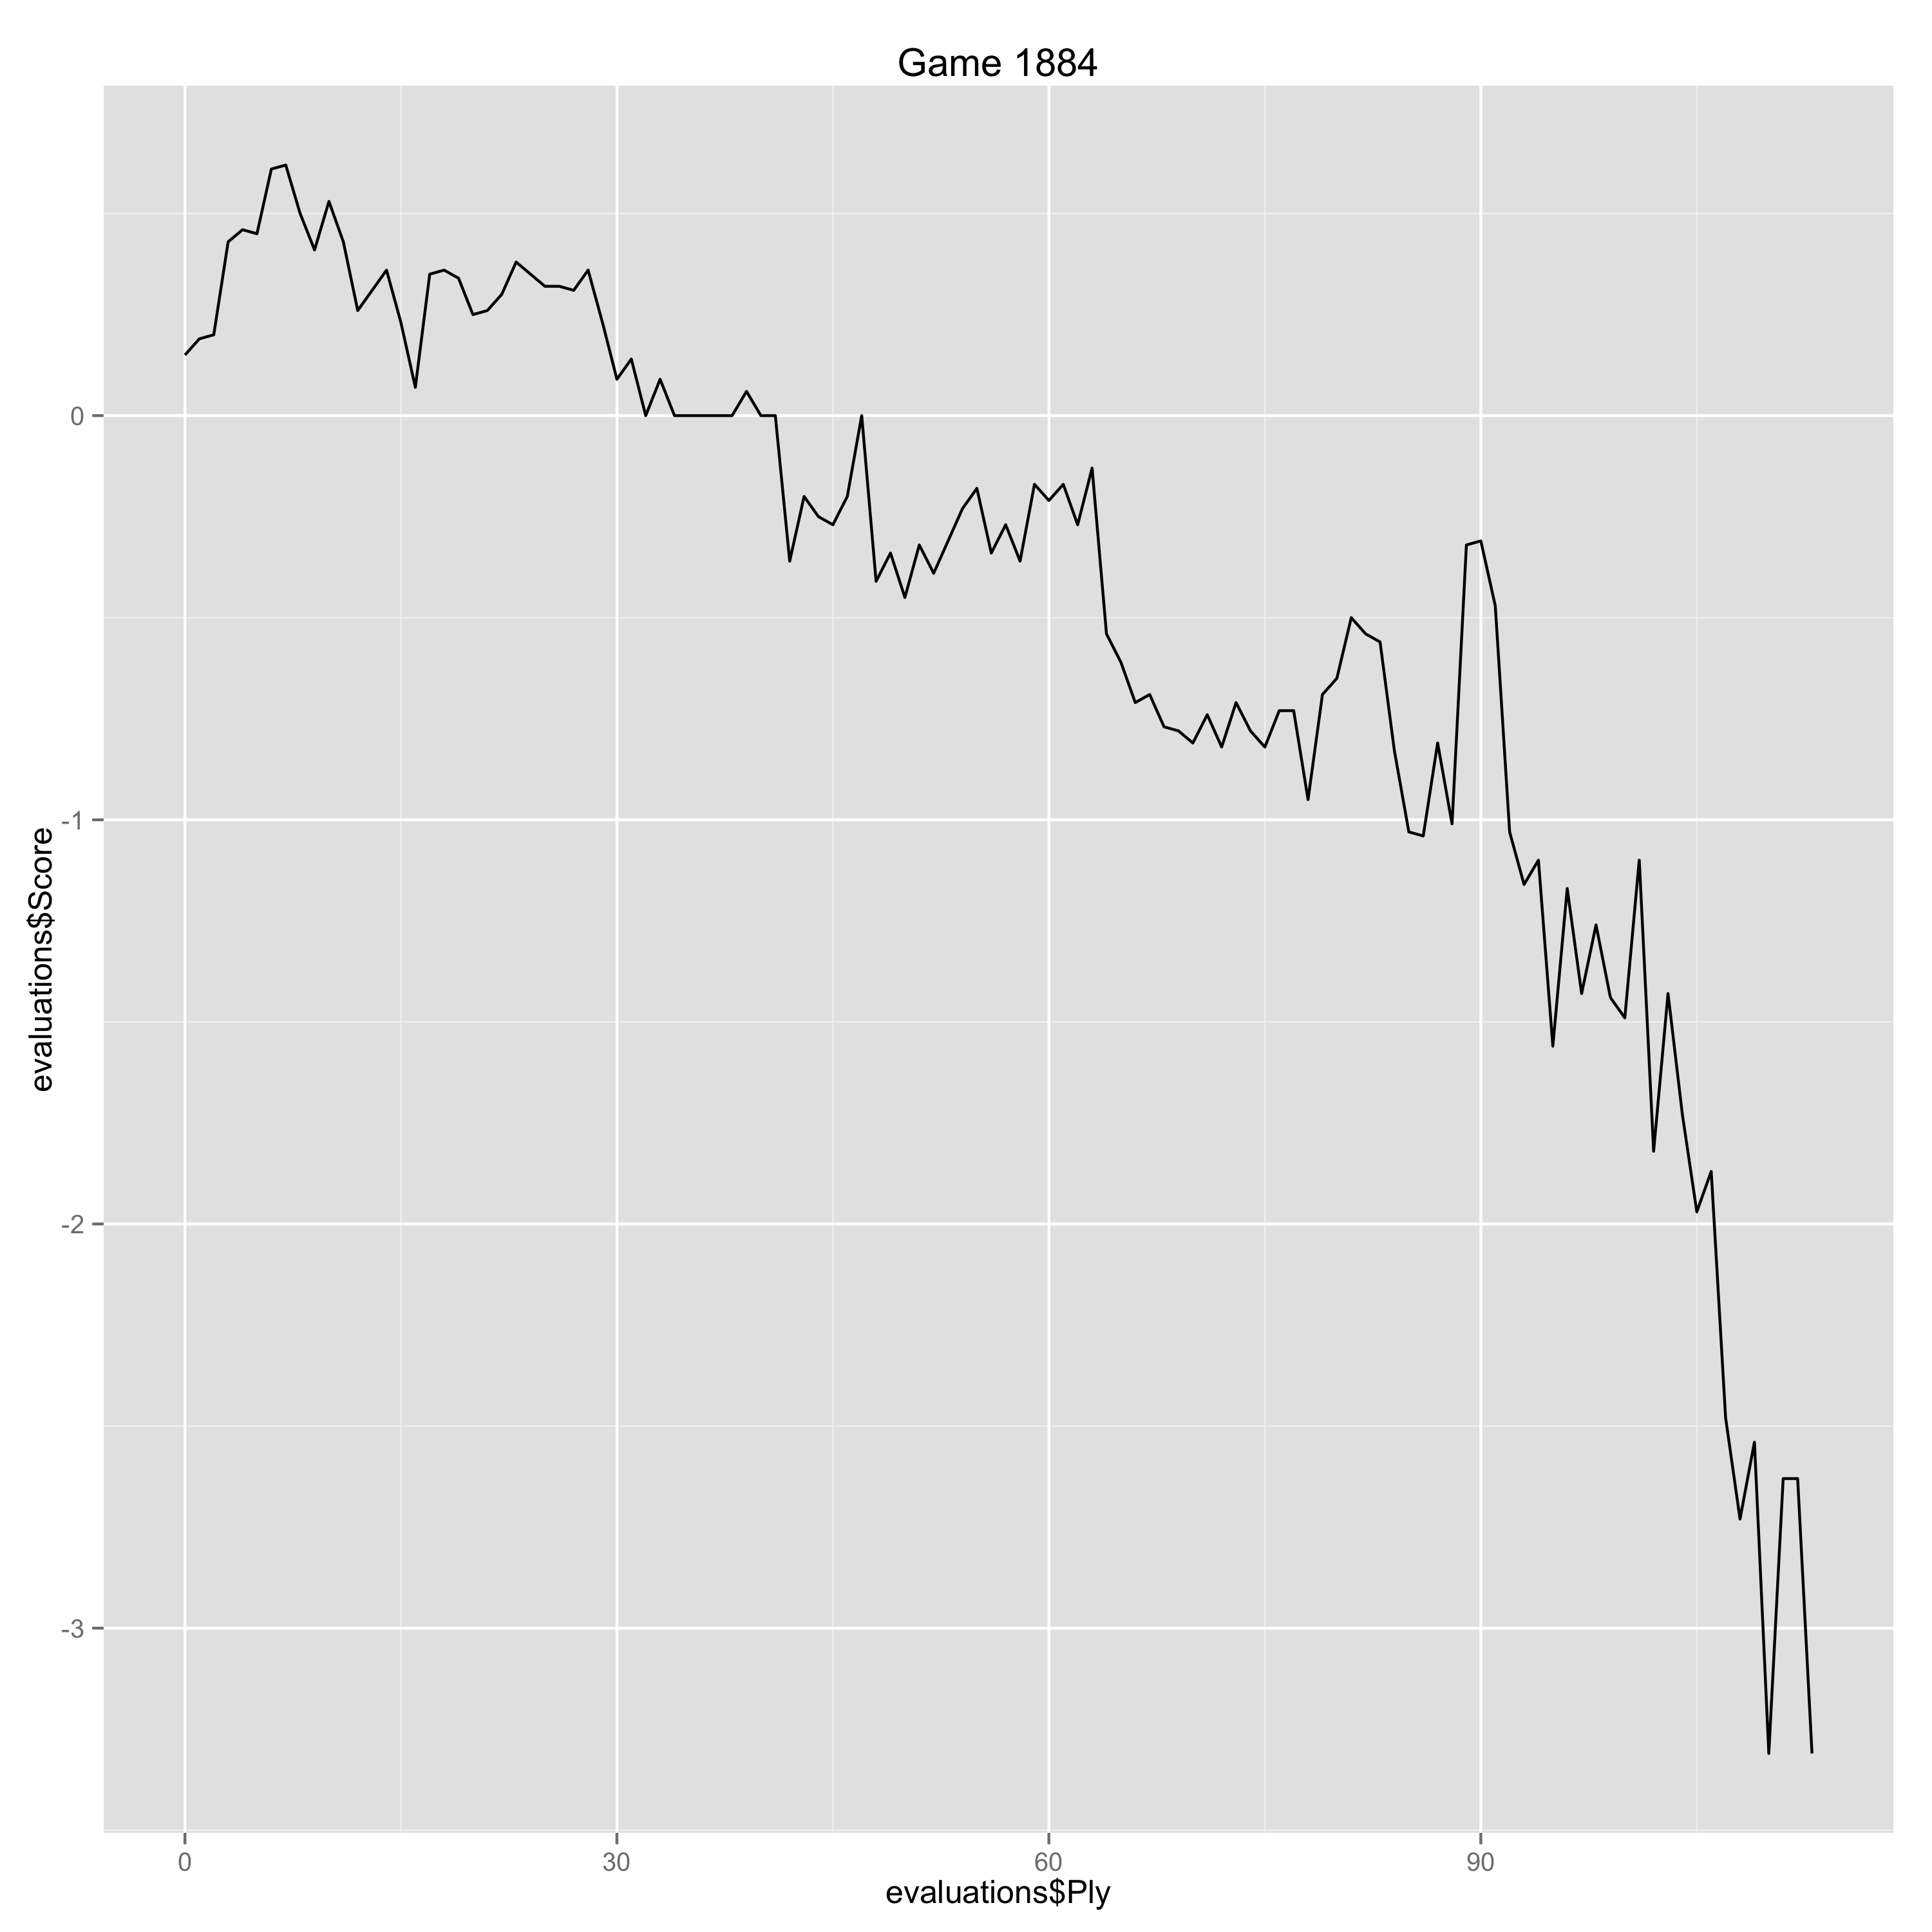

Source data for this figure (header and first rows):
Ply, Move, White, Black, Score, Eval, Comment
0, [1], d4, , 0.15, 0.15, 
1, [1], , Nf6, 0.19, -0.04, 
2, [2], c4, , 0.2, 0.01, 
3, [2], , g6, 0.43, -0.23, 
4, [3], Nc3, , 0.46, 0.03, 
5, [3], , d5, 0.45, 0.01, 
6, [4], cxd5, , 0.61, 0.16, 
7, [4], , Nxd5, 0.62, -0.01, 
8, [5], e4, , 0.5, -0.12, 
9, [5], , Nxc3, 0.41, 0.09, 
10, [6], bxc3, , 0.53, 0.12, 
11, [6], , Bg7, 0.43, 0.1, 
12, [7], Nf3, , 0.26, -0.17, 
13, [7], , c5, 0.31, -0.05, 
14, [8], Rb1, , 0.36, 0.05, 
15, [8], , O-O, 0.23, 0.13, 
16, [9], Be2, , 0.07, -0.16, 
17, [9], , b6, 0.35, -0.28, 
18, [10], O-O, , 0.36, 0.01, 
19, [10], , Qc7, 0.34, 0.02, 
20, [11], Bg5, , 0.25, -0.09, 
21, [11], , Bb7, 0.26, -0.01, 
22, [12], Qd3, , 0.3, 0.04, 
23, [12], , Ba6, 0.38, -0.08, 
24, [13], Qe3, , 0.35, -0.03, 
25, [13], , Bxe2, 0.32, 0.03, 
26, [14], Qxe2, , 0.32, 0.0, 
27, [14], , e6, 0.31, 0.01, 
28, [15], Qe3, , 0.36, 0.05, 
29, [15], , Nd7, 0.23, 0.13, 
30, [16], Bh6, , 0.09, -0.14, 
31, [16], , Nf6, 0.14, -0.05, 
32, [17], Bxg7, , 0.0, -0.14, 
33, [17], , Kxg7, 0.09, -0.09, 
34, [18], Rbc1, , 0.0, -0.09, 
35, [18], , Rac8, 0.0, 0.0, 
36, [19], Ne5, , 0.0, 0.0, 
37, [19], , Qb7, 0.0, 0.0, 
38, [20], f3, , 0.0, 0.0, 
39, [20], , Qa6, 0.06, -0.06, 
40, [21], Qd2, , 0.0, -0.06, 
41, [21], , Rfd8, 0.0, 0.0, 
42, [22], Qb2, , -0.36, -0.36, 
43, [22], , Qa4, -0.2, -0.16, 
44, [23], Qb3, , -0.25, -0.05, 
45, [23], , Qxb3, -0.27, 0.02, 
46, [24], axb3, , -0.2, 0.07, 
47, [24], , Nd7, 0.0, -0.2, 
48, [25], Nxd7, , -0.41, -0.41, 
49, [25], , Rxd7, -0.34, -0.07, 
50, [26], dxc5, , -0.45, -0.11, 
51, [26], , Rxc5, -0.32, -0.13, 
52, [27], Rc2, , -0.39, -0.07, 
53, [27], , a5, -0.31, -0.08, 
54, [28], Kf2, , -0.23, 0.08, 
55, [28], , Rd3, -0.18, -0.05, 
56, [29], Rfc1, , -0.34, -0.16, 
57, [29], , f5, -0.27, -0.07, 
58, [30], exf5, , -0.36, -0.09, 
59, [30], , exf5, -0.17, -0.19, 
... 54 more rows
